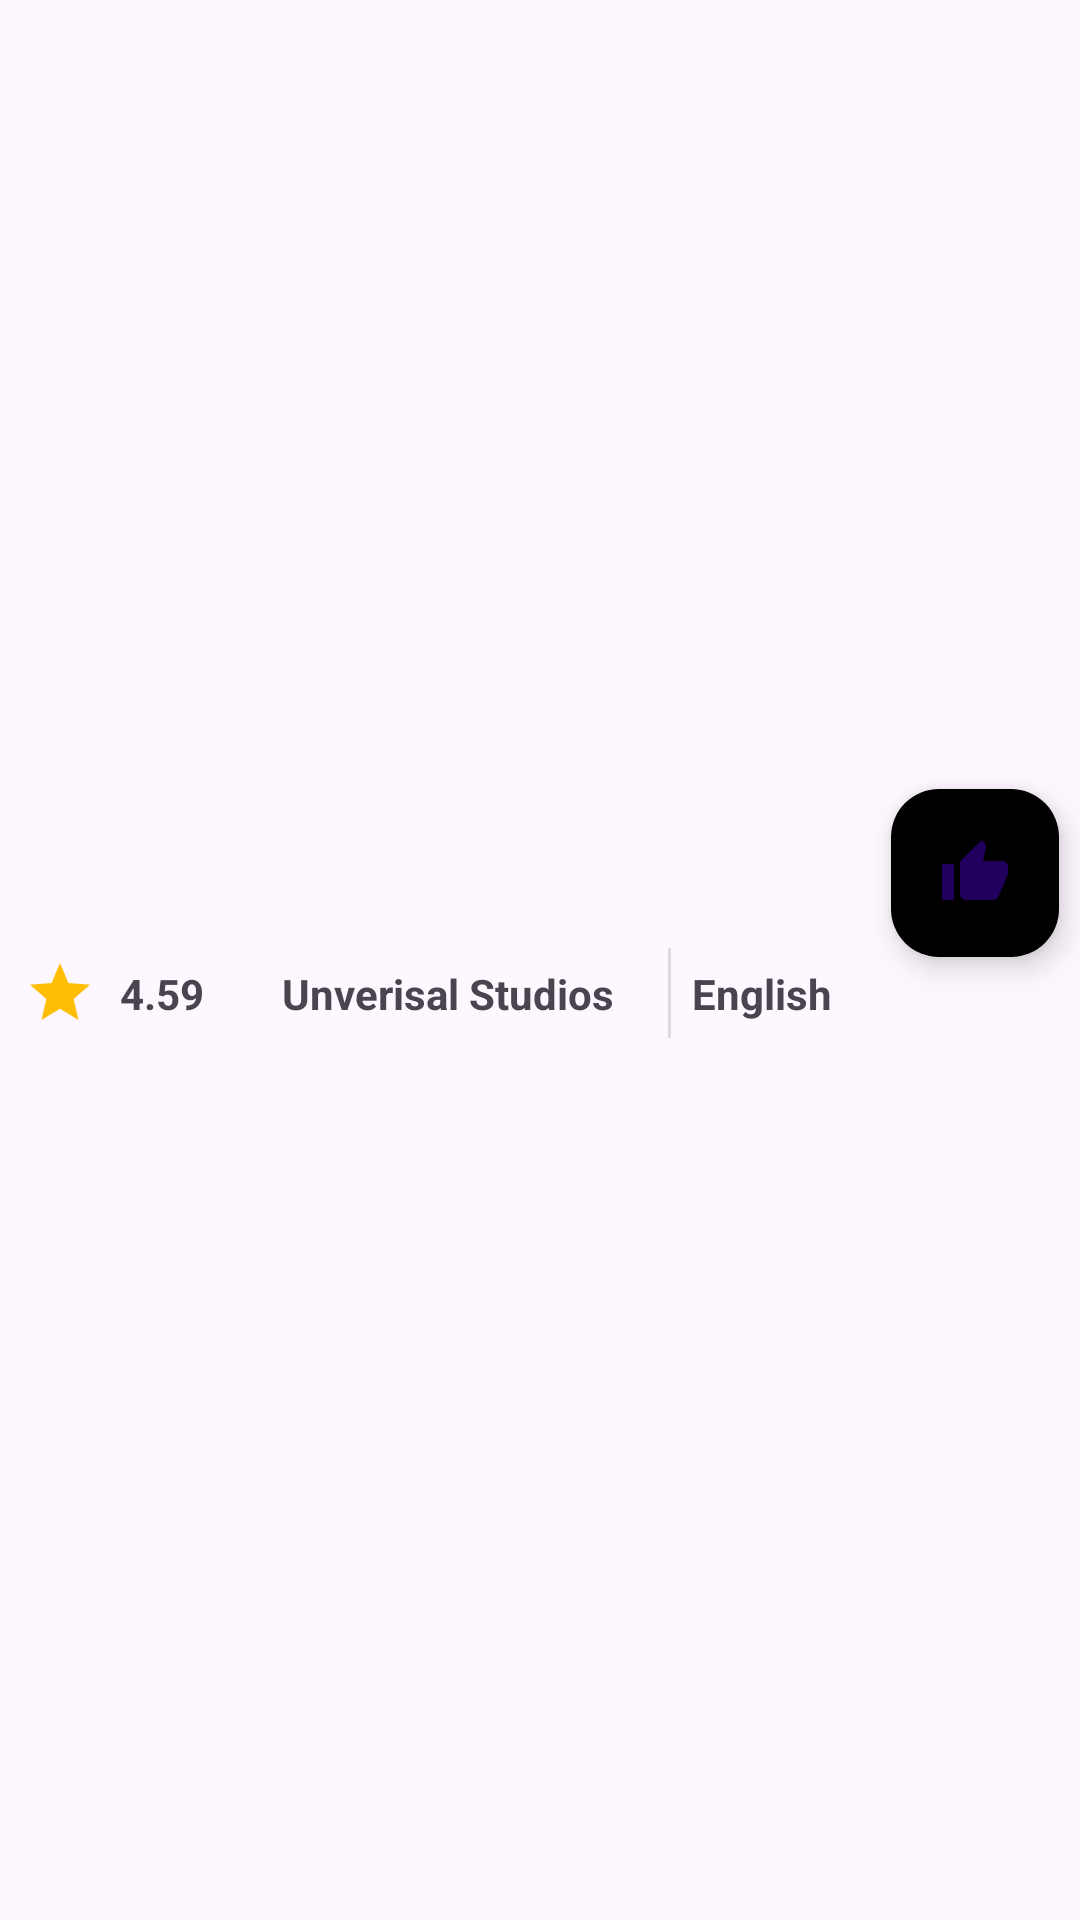

The Android layout XML behind this screen, and the referenced resources:
<!-- AndroidManifest.xml: application theme Theme.FilmImdbAppKotlin -->
<!-- res/layout/fragment_detail.xml -->
<?xml version="1.0" encoding="utf-8"?>
<androidx.constraintlayout.widget.ConstraintLayout xmlns:android="http://schemas.android.com/apk/res/android"
    xmlns:app="http://schemas.android.com/apk/res-auto"
    xmlns:tools="http://schemas.android.com/tools"
    android:layout_width="match_parent"
    android:layout_height="match_parent"
    tools:context=".ui.detail.DetailFragment">


    <ImageView
        android:id="@+id/imageViewDetail"
        android:layout_width="0dp"
        android:layout_height="300dp"
        android:scaleType="centerCrop"
        android:src="@drawable/ic_launcher_foreground"
        app:layout_constraintEnd_toEndOf="parent"
        app:layout_constraintStart_toStartOf="parent"
        app:layout_constraintTop_toTopOf="parent" />

    <com.google.android.material.floatingactionbutton.FloatingActionButton
        android:id="@+id/floatingActionButton2"
        android:layout_width="wrap_content"
        android:layout_height="wrap_content"
        android:layout_marginTop="263dp"
        android:layout_marginEnd="7dp"
        android:layout_marginBottom="51dp"
        android:backgroundTint="@color/black"
        android:src="@drawable/ic_f"
        android:tint="@color/black"
        app:layout_constraintBottom_toTopOf="@+id/textViewDetailOverview"
        app:layout_constraintEnd_toEndOf="parent"
        app:layout_constraintStart_toEndOf="@+id/divider"
        app:layout_constraintTop_toTopOf="parent"
        tools:ignore="MissingConstraints">

    </com.google.android.material.floatingactionbutton.FloatingActionButton>

    <View
        android:id="@+id/divider"
        android:layout_width="0dp"
        android:layout_height="30dp"
        android:layout_marginStart="136dp"
        android:layout_marginTop="16dp"
        android:layout_marginEnd="211dp"
        android:background="?android:attr/listDivider"
        app:layout_constraintEnd_toStartOf="@+id/floatingActionButton2"
        app:layout_constraintHorizontal_bias="0.5"
        app:layout_constraintStart_toStartOf="parent"
        app:layout_constraintTop_toBottomOf="@+id/imageViewDetail" />

    <View
        android:id="@+id/divider2"
        android:layout_width="1dp"
        android:layout_height="30dp"
        android:background="?android:attr/listDivider"
        app:layout_constraintEnd_toEndOf="parent"
        app:layout_constraintHorizontal_bias="0.5"
        app:layout_constraintStart_toEndOf="@+id/divider"
        app:layout_constraintTop_toTopOf="@+id/divider" />

    <ImageView
        android:id="@+id/imageViewDetailVote"
        android:layout_width="wrap_content"
        android:layout_height="wrap_content"
        android:layout_marginStart="8dp"
        android:src="@drawable/ic_star"
        app:layout_constraintBottom_toBottomOf="@+id/divider"
        app:layout_constraintStart_toStartOf="parent"
        app:layout_constraintTop_toTopOf="@+id/divider" />

    <TextView
        android:id="@+id/textViewDetailsVote"
        android:layout_width="0dp"
        android:layout_height="wrap_content"
        android:layout_marginStart="8dp"
        android:layout_marginEnd="8dp"
        android:text="4.59"
        android:textStyle="bold"
        app:layout_constraintBottom_toBottomOf="@+id/imageViewDetailVote"
        app:layout_constraintEnd_toStartOf="@+id/divider"
        app:layout_constraintStart_toEndOf="@+id/imageViewDetailVote"
        app:layout_constraintTop_toTopOf="@+id/imageViewDetailVote" />

    <ImageView
        android:id="@+id/imageViewStudio"
        android:layout_width="wrap_content"
        android:layout_height="wrap_content"
        app:layout_constraintBottom_toBottomOf="@+id/divider"
        app:layout_constraintStart_toEndOf="@+id/divider"
        app:layout_constraintTop_toTopOf="@+id/divider" />

    <TextView
        android:id="@+id/textViewDetailStudio"
        android:layout_width="0dp"
        android:layout_height="wrap_content"
        android:layout_marginStart="8dp"
        android:layout_marginEnd="8dp"
        android:text="Unverisal Studios"
        android:textStyle="bold"
        app:layout_constraintBottom_toBottomOf="@+id/textViewDetailsVote"
        app:layout_constraintEnd_toStartOf="@+id/divider2"
        app:layout_constraintHorizontal_bias="0.0"
        app:layout_constraintStart_toEndOf="@+id/imageViewStudio"
        app:layout_constraintTop_toTopOf="@+id/imageViewStudio"
        app:layout_constraintVertical_bias="1.0" />

    <ImageView
        android:id="@+id/imageViewLanguage"
        android:layout_width="wrap_content"
        android:layout_height="wrap_content"
        android:layout_marginStart="8dp"

        app:layout_constraintBottom_toBottomOf="@+id/divider2"
        app:layout_constraintStart_toEndOf="@+id/textViewDetailStudio"
        app:layout_constraintTop_toTopOf="@+id/divider2" />

    <TextView
        android:id="@+id/textViewDetailLanguage"
        android:layout_width="0dp"
        android:layout_height="wrap_content"
        android:layout_marginStart="8dp"
        android:layout_marginEnd="8dp"
        android:text="English"
        android:textStyle="bold"
        app:layout_constraintBottom_toBottomOf="@+id/imageViewLanguage"
        app:layout_constraintEnd_toEndOf="parent"
        app:layout_constraintHorizontal_bias="0.0"
        app:layout_constraintStart_toEndOf="@+id/imageViewLanguage"
        app:layout_constraintTop_toTopOf="@+id/textViewDetailStudio"
        app:layout_constraintVertical_bias="0.0" />

    <TextView
        android:id="@+id/textViewDetailOverview"
        android:layout_width="0dp"
        android:layout_height="0dp"
        android:layout_marginStart="8dp"
        android:layout_marginTop="24dp"
        android:layout_marginEnd="8dp"
        android:textStyle="italic"
        app:layout_constraintBottom_toBottomOf="parent"
        app:layout_constraintEnd_toEndOf="parent"
        app:layout_constraintStart_toStartOf="parent"
        app:layout_constraintTop_toBottomOf="@+id/floatingActionButton2"
        tools:text="TextView" />

    <ProgressBar
        android:id="@+id/progressBarDetail"
        style="?android:attr/progressBarStyle"
        android:layout_width="wrap_content"
        android:layout_height="wrap_content"
        android:visibility="gone"
        app:layout_constraintBottom_toBottomOf="parent"
        app:layout_constraintEnd_toEndOf="parent"
        app:layout_constraintStart_toStartOf="parent"
        app:layout_constraintTop_toTopOf="parent" />

    <TextView
        android:id="@+id/textViewErrorDetail"
        android:layout_width="0dp"
        android:layout_height="wrap_content"
        android:layout_marginStart="16dp"
        android:layout_marginEnd="16dp"
        android:gravity="center"
        android:visibility="gone"
        app:layout_constraintBottom_toBottomOf="parent"
        app:layout_constraintEnd_toEndOf="parent"
        app:layout_constraintStart_toStartOf="parent"
        app:layout_constraintTop_toTopOf="parent"
        tools:text="Bilinmeyen bir hata!" />


</androidx.constraintlayout.widget.ConstraintLayout>
<!-- resources referenced by this layout -->
<resources>
  <!-- drawable ic_f (drawable) -->
  <vector xmlns:android="http://schemas.android.com/apk/res/android" android:height="24dp" android:tint="#DE0B1B" android:viewportHeight="24" android:viewportWidth="24" android:width="24dp">
        
      <path android:fillColor="@android:color/white" android:pathData="M1,21h4L5,9L1,9v12zM23,10c0,-1.1 -0.9,-2 -2,-2h-6.31l0.95,-4.57 0.03,-0.32c0,-0.41 -0.17,-0.79 -0.44,-1.06L14.17,1 7.59,7.59C7.22,7.95 7,8.45 7,9v10c0,1.1 0.9,2 2,2h9c0.83,0 1.54,-0.5 1.84,-1.22l3.02,-7.05c0.09,-0.23 0.14,-0.47 0.14,-0.73v-2z"/>
      
  </vector>
  <!-- drawable ic_star (drawable) -->
  <vector xmlns:android="http://schemas.android.com/apk/res/android" android:height="24dp" android:tint="#FFBD03" android:viewportHeight="24" android:viewportWidth="24" android:width="24dp">
        
      <path android:fillColor="@android:color/white" android:pathData="M12,17.27L18.18,21l-1.64,-7.03L22,9.24l-7.19,-0.61L12,2 9.19,8.63 2,9.24l5.46,4.73L5.82,21z"/>
      
  </vector>
  <style name="Theme.FilmImdbAppKotlin" parent="Base.Theme.FilmImdbAppKotlin" />
  <style name="Base.Theme.FilmImdbAppKotlin" parent="Theme.Material3.Light.NoActionBar">
          
          
      </style>
  <!-- not gathered from this repository: default colours our renderer supplied (Android Studio template values) -->
  <color name="black">#FF000000</color>
</resources>
